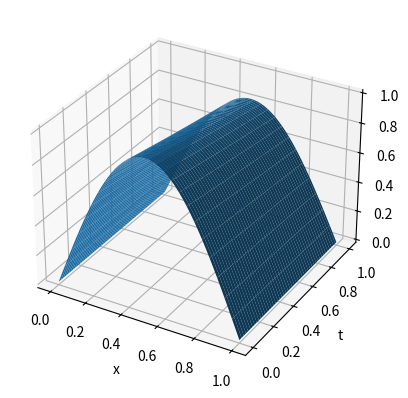

Recreate this plot in Python.
import numpy as np
import matplotlib.pyplot as plt

# Define parameters
L = 1 # Length of the rod
T = 1 # Total time
n = 50 # Number of grid points
m = 1000 # Number of time steps
alpha = 0.01 # Thermal diffusivity
dx = L/n # Grid spacing
dt = T/m # Time step

# Initialize temperature array
u = np.zeros((n+1, m+1))

# Set initial conditions
u[:,0] = np.sin(np.pi*np.linspace(0,L,n+1))

# Set boundary conditions
u[0,:] = u[n,:] = 0

# Define finite difference coefficients
a = alpha*dt/(dx*dx)
b = 1 + 2*a

# Set up tridiagonal matrix
A = np.zeros((n+1, n+1))
A[0,0] = 1
A[n,n] = 1
for i in range(1,n):
    A[i,i-1] = -a
    A[i,i] = b
    A[i,i+1] = -a

# Implement Crank-Nicholson method
for j in range(0,m):
    b = np.zeros(n+1)
    b[1:-1] = a*u[0:-2,j] + (1-2*a)*u[1:-1,j] + a*u[2:,j]
    b[0] = 0
    b[-1] = 0
    u[:,j+1] = np.linalg.solve(A, b)

# Plot results
x = np.linspace(0,L,n+1)
t = np.linspace(0,T,m+1)
X, T = np.meshgrid(x, t)
fig = plt.figure()
ax = fig.add_subplot(111, projection='3d')
ax.plot_surface(X, T, u.T)
ax.set_xlabel('x')
ax.set_ylabel('t')
ax.set_zlabel('u')
plt.show()
